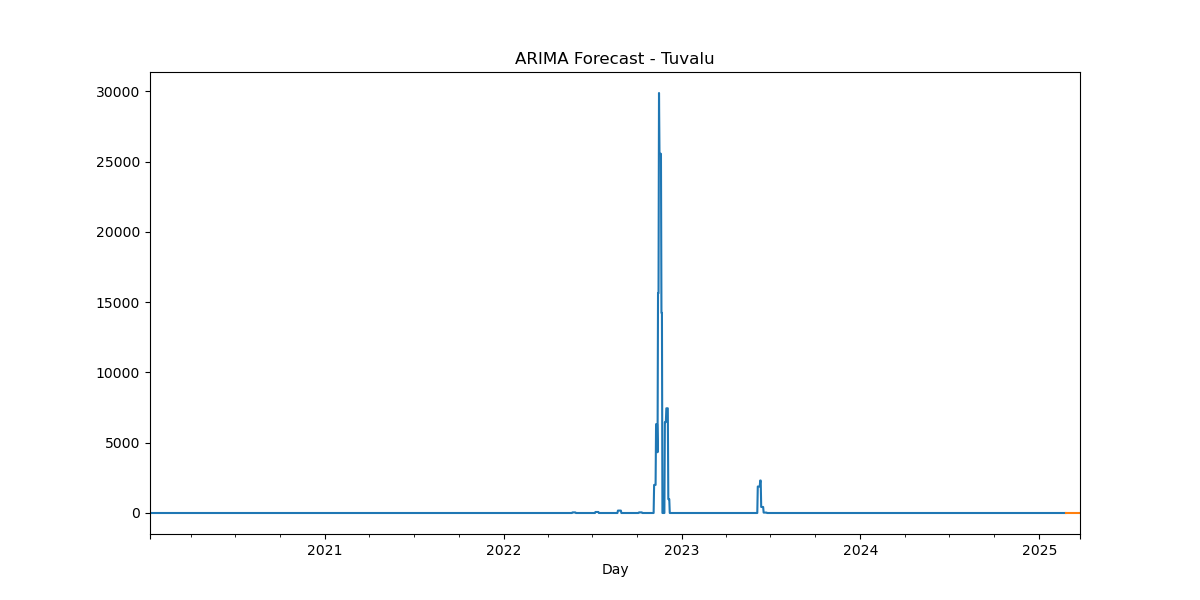

The table this chart was drawn from, first rows:
, predicted_mean
2025-02-24, 9.7047e-319
2025-02-25, 1.307485e-318
2025-02-26, 1.615244e-318
2025-02-27, 1.69201e-318
2025-02-28, 1.45323e-318
2025-03-01, 1.423497e-318
2025-03-02, 1.21639e-318
2025-03-03, 1.094583e-318
2025-03-04, 1.005794e-318
2025-03-05, 1.019425e-318
2025-03-06, 9.91694e-319
2025-03-07, 1.061515e-318
2025-03-08, 1.09008e-318
2025-03-09, 1.14037e-318
2025-03-10, 1.1524e-318
2025-03-11, 1.179364e-318
2025-03-12, 1.163915e-318
2025-03-13, 1.16521e-318
2025-03-14, 1.145224e-318
2025-03-15, 1.14036e-318
2025-03-16, 1.125225e-318
2025-03-17, 1.1271e-318
2025-03-18, 1.121144e-318
2025-03-19, 1.12733e-318
2025-03-20, 1.127063e-318
2025-03-21, 1.133594e-318
2025-03-22, 1.13339e-318
2025-03-23, 1.13751e-318
2025-03-24, 1.13587e-318
2025-03-25, 1.137334e-318
